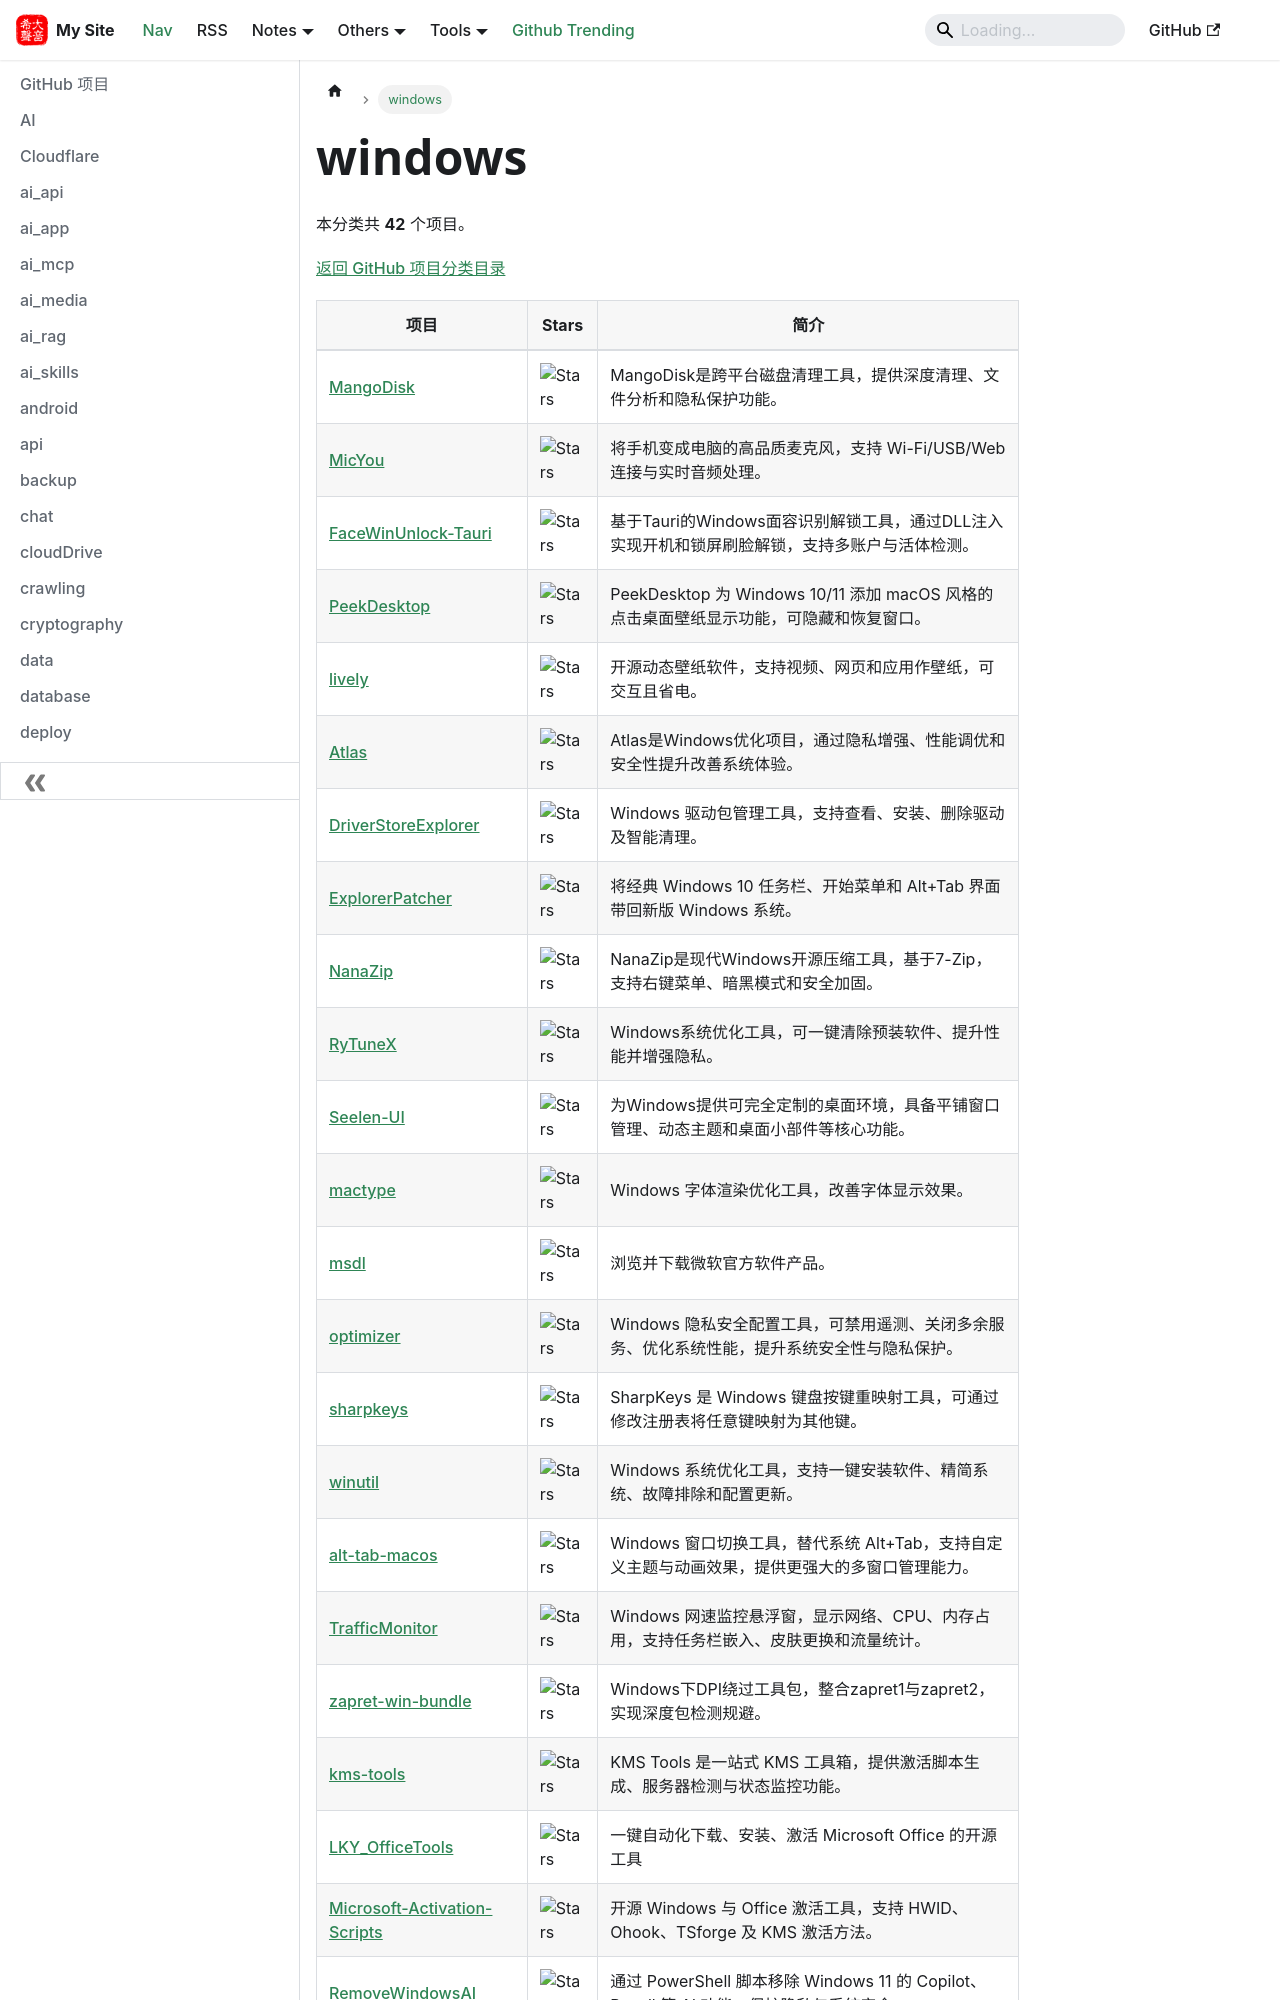

repository: hjkl01/hjkl01.github.io · page: notes/github/windows.html · generator: docusaurus

---
title: windows
sidebar_label: windows
---

<!-- 此页面由 scripts/github_projects.py 从 SQLite 自动生成，请勿手动编辑。 -->

# windows

本分类共 **42** 个项目。

[返回 GitHub 项目分类目录](/notes/github)

| 项目 | Stars | 简介 |
| --- | --- | --- |
| [MangoDisk](https://github.com/harry0703/MangoDisk) | ![Stars](https://img.shields.io/github/stars/harry0703/MangoDisk?style=social) | MangoDisk是跨平台磁盘清理工具，提供深度清理、文件分析和隐私保护功能。 |
| [MicYou](https://github.com/LanRhyme/MicYou) | ![Stars](https://img.shields.io/github/stars/LanRhyme/MicYou?style=social) | 将手机变成电脑的高品质麦克风，支持 Wi-Fi/USB/Web 连接与实时音频处理。 |
| [FaceWinUnlock-Tauri](https://github.com/zs1083339604/FaceWinUnlock-Tauri) | ![Stars](https://img.shields.io/github/stars/zs1083339604/FaceWinUnlock-Tauri?style=social) | 基于Tauri的Windows面容识别解锁工具，通过DLL注入实现开机和锁屏刷脸解锁，支持多账户与活体检测。 |
| [PeekDesktop](https://github.com/shanselman/PeekDesktop) | ![Stars](https://img.shields.io/github/stars/shanselman/PeekDesktop?style=social) | PeekDesktop 为 Windows 10/11 添加 macOS 风格的点击桌面壁纸显示功能，可隐藏和恢复窗口。 |
| [lively](https://github.com/rocksdanister/lively) | ![Stars](https://img.shields.io/github/stars/rocksdanister/lively?style=social) | 开源动态壁纸软件，支持视频、网页和应用作壁纸，可交互且省电。 |
| [Atlas](https://github.com/Atlas-OS/Atlas) | ![Stars](https://img.shields.io/github/stars/Atlas-OS/Atlas?style=social) | Atlas是Windows优化项目，通过隐私增强、性能调优和安全性提升改善系统体验。 |
| [DriverStoreExplorer](https://github.com/lostindark/DriverStoreExplorer) | ![Stars](https://img.shields.io/github/stars/lostindark/DriverStoreExplorer?style=social) | Windows 驱动包管理工具，支持查看、安装、删除驱动及智能清理。 |
| [ExplorerPatcher](https://github.com/valinet/ExplorerPatcher) | ![Stars](https://img.shields.io/github/stars/valinet/ExplorerPatcher?style=social) | 将经典 Windows 10 任务栏、开始菜单和 Alt+Tab 界面带回新版 Windows 系统。 |
| [NanaZip](https://github.com/M2Team/NanaZip) | ![Stars](https://img.shields.io/github/stars/M2Team/NanaZip?style=social) | NanaZip是现代Windows开源压缩工具，基于7-Zip，支持右键菜单、暗黑模式和安全加固。 |
| [RyTuneX](https://github.com/rayenghanmi/RyTuneX) | ![Stars](https://img.shields.io/github/stars/rayenghanmi/RyTuneX?style=social) | Windows系统优化工具，可一键清除预装软件、提升性能并增强隐私。 |
| [Seelen-UI](https://github.com/eythaann/Seelen-UI) | ![Stars](https://img.shields.io/github/stars/eythaann/Seelen-UI?style=social) | 为Windows提供可完全定制的桌面环境，具备平铺窗口管理、动态主题和桌面小部件等核心功能。 |
| [mactype](https://github.com/snowie2000/mactype) | ![Stars](https://img.shields.io/github/stars/snowie2000/mactype?style=social) | Windows 字体渲染优化工具，改善字体显示效果。 |
| [msdl](https://github.com/massgravel/msdl) | ![Stars](https://img.shields.io/github/stars/massgravel/msdl?style=social) | 浏览并下载微软官方软件产品。 |
| [optimizer](https://github.com/hellzerg/optimizer) | ![Stars](https://img.shields.io/github/stars/hellzerg/optimizer?style=social) | Windows 隐私安全配置工具，可禁用遥测、关闭多余服务、优化系统性能，提升系统安全性与隐私保护。 |
| [sharpkeys](https://github.com/randyrants/sharpkeys) | ![Stars](https://img.shields.io/github/stars/randyrants/sharpkeys?style=social) | SharpKeys 是 Windows 键盘按键重映射工具，可通过修改注册表将任意键映射为其他键。 |
| [winutil](https://github.com/ChrisTitusTech/winutil) | ![Stars](https://img.shields.io/github/stars/ChrisTitusTech/winutil?style=social) | Windows 系统优化工具，支持一键安装软件、精简系统、故障排除和配置更新。 |
| [alt-tab-macos](https://github.com/lwouis/alt-tab-macos) | ![Stars](https://img.shields.io/github/stars/lwouis/alt-tab-macos?style=social) | Windows 窗口切换工具，替代系统 Alt+Tab，支持自定义主题与动画效果，提供更强大的多窗口管理能力。 |
| [TrafficMonitor](https://github.com/zhongyang219/TrafficMonitor) | ![Stars](https://img.shields.io/github/stars/zhongyang219/TrafficMonitor?style=social) | Windows 网速监控悬浮窗，显示网络、CPU、内存占用，支持任务栏嵌入、皮肤更换和流量统计。 |
| [zapret-win-bundle](https://github.com/bol-van/zapret-win-bundle) | ![Stars](https://img.shields.io/github/stars/bol-van/zapret-win-bundle?style=social) | Windows下DPI绕过工具包，整合zapret1与zapret2，实现深度包检测规避。 |
| [kms-tools](https://github.com/ikxin/kms-tools) | ![Stars](https://img.shields.io/github/stars/ikxin/kms-tools?style=social) | KMS Tools 是一站式 KMS 工具箱，提供激活脚本生成、服务器检测与状态监控功能。 |
| [LKY_OfficeTools](https://github.com/OdysseusYuan/LKY_OfficeTools) | ![Stars](https://img.shields.io/github/stars/OdysseusYuan/LKY_OfficeTools?style=social) | 一键自动化下载、安装、激活 Microsoft Office 的开源工具 |
| [Microsoft-Activation-Scripts](https://github.com/massgravel/Microsoft-Activation-Scripts) | ![Stars](https://img.shields.io/github/stars/massgravel/Microsoft-Activation-Scripts?style=social) | 开源 Windows 与 Office 激活工具，支持 HWID、Ohook、TSforge 及 KMS 激活方法。 |
